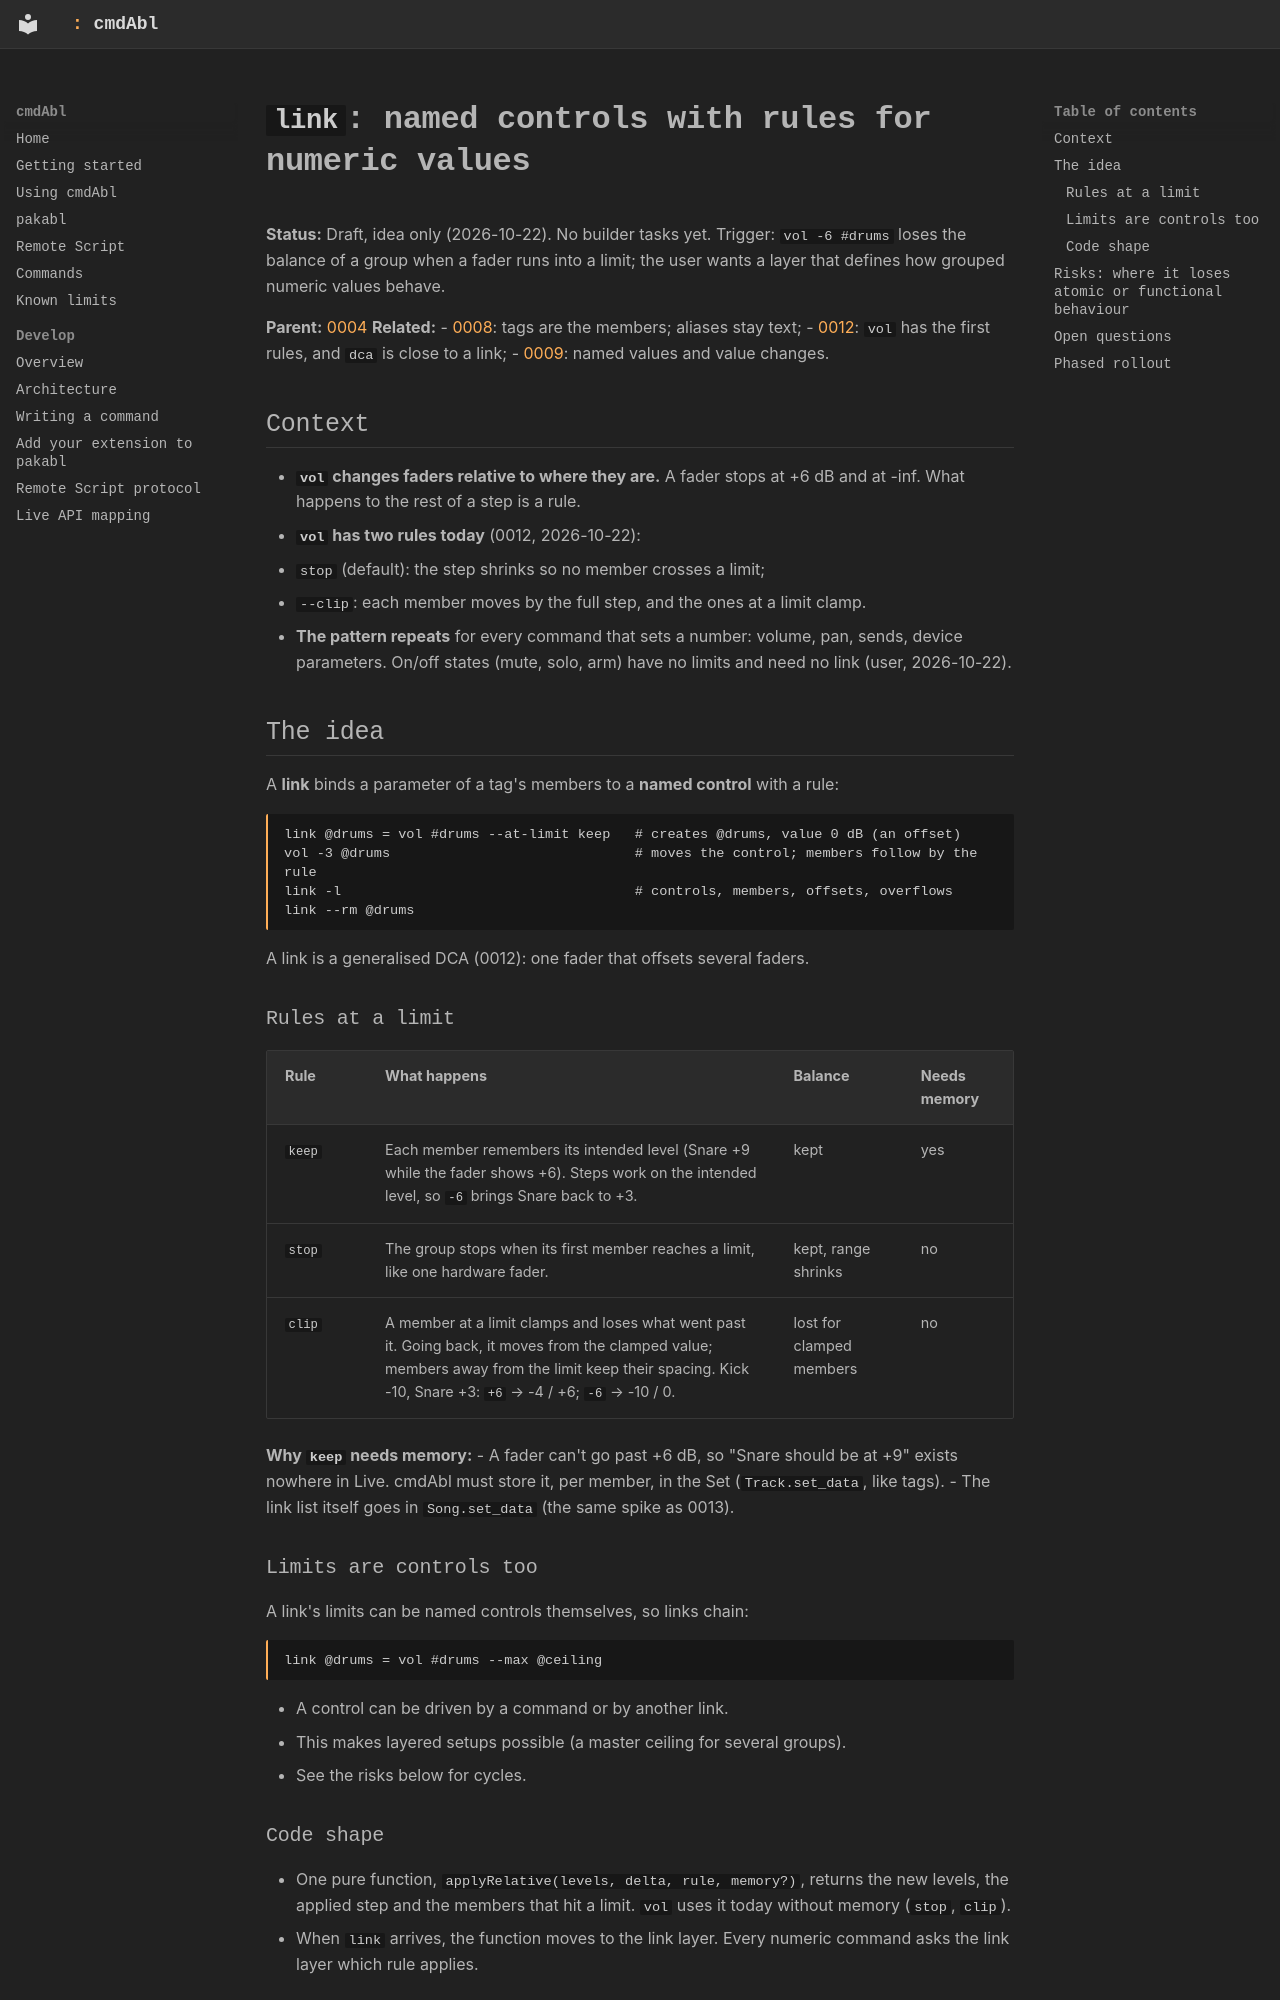

repository: MarvinHauke/cmdAbl · page: feature-plans/0015-link/index.html · generator: mkdocs

# `link`: named controls with rules for numeric values

**Status:** Draft, idea only (2026-10-22). No builder tasks yet. Trigger: `vol -6 #drums` loses the
balance of a group when a fader runs into a limit; the user wants a layer that defines how grouped
numeric values behave.

**Parent:** [0004](0004-command-platform.md)
**Related:**
- [0008](0008-tags-and-aliases.md): tags are the members; aliases stay text;
- [0012](0012-vol-and-dca.md): `vol` has the first rules, and `dca` is close to a link;
- [0009](0009-ideas-from-clyphx.md): named values and value changes.

## Context

- **`vol` changes faders relative to where they are.** A fader stops at +6 dB and at -inf. What
  happens to the rest of a step is a rule.
- **`vol` has two rules today** (0012, 2026-10-22):
  - `stop` (default): the step shrinks so no member crosses a limit;
  - `--clip`: each member moves by the full step, and the ones at a limit clamp.
- **The pattern repeats** for every command that sets a number: volume, pan, sends, device
  parameters. On/off states (mute, solo, arm) have no limits and need no link (user, 2026-10-22).

## The idea

A **link** binds a parameter of a tag's members to a **named control** with a rule:

```
link @drums = vol #drums --at-limit keep   # creates @drums, value 0 dB (an offset)
vol -3 @drums                              # moves the control; members follow by the rule
link -l                                    # controls, members, offsets, overflows
link --rm @drums
```

A link is a generalised DCA (0012): one fader that offsets several faders.

### Rules at a limit

| Rule | What happens | Balance | Needs memory |
|---|---|---|---|
| `keep` | Each member remembers its intended level (Snare +9 while the fader shows +6). Steps work on the intended level, so `-6` brings Snare back to +3. | kept | yes |
| `stop` | The group stops when its first member reaches a limit, like one hardware fader. | kept, range shrinks | no |
| `clip` | A member at a limit clamps and loses what went past it. Going back, it moves from the clamped value; members away from the limit keep their spacing. Kick -10, Snare +3: `+6` → -4 / +6; `-6` → -10 / 0. | lost for clamped members | no |

**Why `keep` needs memory:**
- A fader can't go past +6 dB, so "Snare should be at +9" exists nowhere in Live. cmdAbl must store
  it, per member, in the Set (`Track.set_data`, like tags).
- The link list itself goes in `Song.set_data` (the same spike as 0013).

### Limits are controls too

A link's limits can be named controls themselves, so links chain:

```
link @drums = vol #drums --max @ceiling
```

- A control can be driven by a command or by another link.
- This makes layered setups possible (a master ceiling for several groups).
- See the risks below for cycles.
